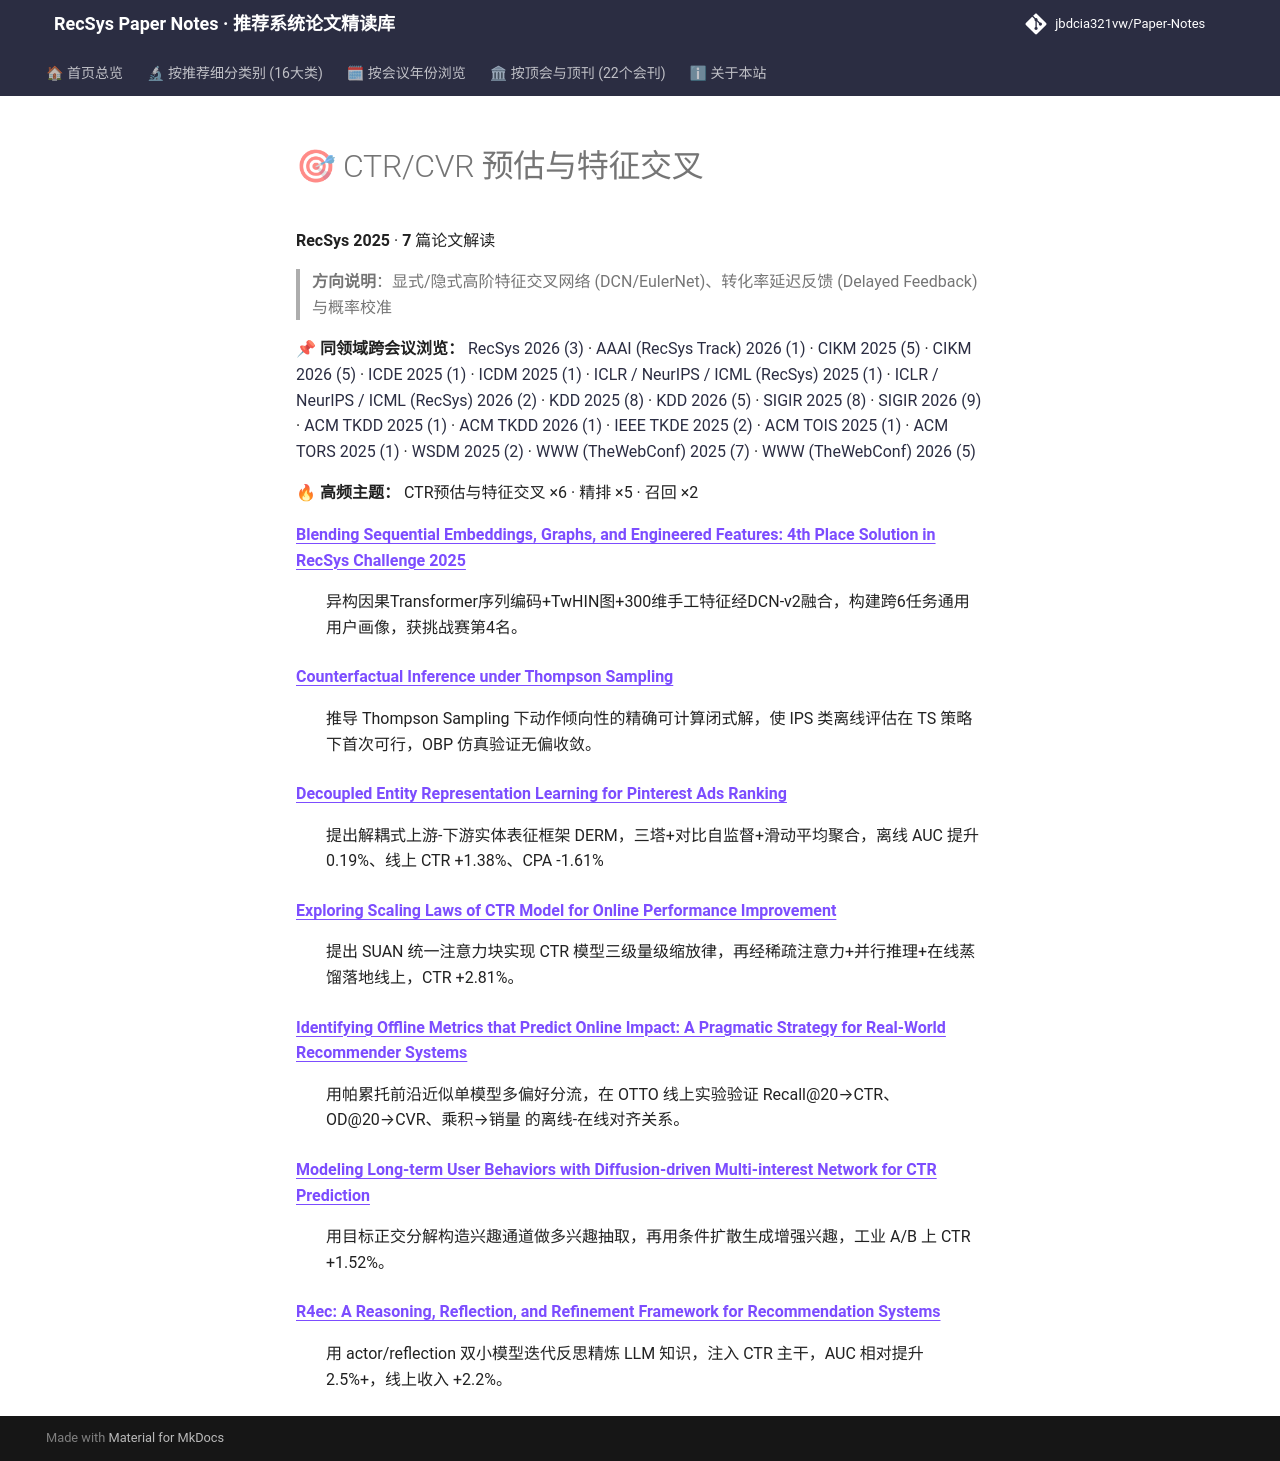

repository: jbdcia321vw/Paper-Notes · page: venues/RecSys/2025/ctr_feature_interaction/index.html · generator: mkdocs

# 🎯 CTR/CVR 预估与特征交叉

**RecSys 2025** · **7** 篇论文解读

> **方向说明**：显式/隐式高阶特征交叉网络 (DCN/EulerNet)、转化率延迟反馈 (Delayed Feedback) 与概率校准

📌 **同领域跨会议浏览：** [RecSys 2026 (3)](../../2026/ctr_feature_interaction/) · [AAAI (RecSys Track) 2026 (1)](../../../AAAI/2026/ctr_feature_interaction/) · [CIKM 2025 (5)](../../../CIKM/2025/ctr_feature_interaction/) · [CIKM 2026 (5)](../../../CIKM/2026/ctr_feature_interaction/) · [ICDE 2025 (1)](../../../ICDE/2025/ctr_feature_interaction/) · [ICDM 2025 (1)](../../../ICDM/2025/ctr_feature_interaction/) · [ICLR / NeurIPS / ICML (RecSys) 2025 (1)](../../../ICLR_NeurIPS_ICML/2025/ctr_feature_interaction/) · [ICLR / NeurIPS / ICML (RecSys) 2026 (2)](../../../ICLR_NeurIPS_ICML/2026/ctr_feature_interaction/) · [KDD 2025 (8)](../../../KDD/2025/ctr_feature_interaction/) · [KDD 2026 (5)](../../../KDD/2026/ctr_feature_interaction/) · [SIGIR 2025 (8)](../../../SIGIR/2025/ctr_feature_interaction/) · [SIGIR 2026 (9)](../../../SIGIR/2026/ctr_feature_interaction/) · [ACM TKDD 2025 (1)](../../../TKDD/2025/ctr_feature_interaction/) · [ACM TKDD 2026 (1)](../../../TKDD/2026/ctr_feature_interaction/) · [IEEE TKDE 2025 (2)](../../../TKDE/2025/ctr_feature_interaction/) · [ACM TOIS 2025 (1)](../../../TOIS/2025/ctr_feature_interaction/) · [ACM TORS 2025 (1)](../../../TORS/2025/ctr_feature_interaction/) · [WSDM 2025 (2)](../../../WSDM/2025/ctr_feature_interaction/) · [WWW (TheWebConf) 2025 (7)](../../../WWW/2025/ctr_feature_interaction/) · [WWW (TheWebConf) 2026 (5)](../../../WWW/2026/ctr_feature_interaction/)

🔥 **高频主题：** CTR预估与特征交叉 ×6 · 精排 ×5 · 召回 ×2

<dl>
<dt><strong><a href="blending_sequential_embeddings_graphs_and_engineered_features_4th_place_sol/">Blending Sequential Embeddings, Graphs, and Engineered Features: 4th Place Solution in RecSys Challenge 2025</a></strong></dt>
<dd>
<p>异构因果Transformer序列编码+TwHIN图+300维手工特征经DCN-v2融合，构建跨6任务通用用户画像，获挑战赛第4名。</p>
</dd>
<dt><strong><a href="counterfactual_inference_under_thompson_sampling/">Counterfactual Inference under Thompson Sampling</a></strong></dt>
<dd>
<p>推导 Thompson Sampling 下动作倾向性的精确可计算闭式解，使 IPS 类离线评估在 TS 策略下首次可行，OBP 仿真验证无偏收敛。</p>
</dd>
<dt><strong><a href="decoupled_entity_representation_learning_for_pinterest_ads_ranking/">Decoupled Entity Representation Learning for Pinterest Ads Ranking</a></strong></dt>
<dd>
<p>提出解耦式上游-下游实体表征框架 DERM，三塔+对比自监督+滑动平均聚合，离线 AUC 提升 0.19%、线上 CTR +1.38%、CPA -1.61%</p>
</dd>
<dt><strong><a href="exploring_scaling_laws_of_ctr_model_for_online_performance_improvement/">Exploring Scaling Laws of CTR Model for Online Performance Improvement</a></strong></dt>
<dd>
<p>提出 SUAN 统一注意力块实现 CTR 模型三级量级缩放律，再经稀疏注意力+并行推理+在线蒸馏落地线上，CTR +2.81%。</p>
</dd>
<dt><strong><a href="identifying_offline_metrics_that_predict_online_impact_a_pragmatic_strategy/">Identifying Offline Metrics that Predict Online Impact: A Pragmatic Strategy for Real-World Recommender Systems</a></strong></dt>
<dd>
<p>用帕累托前沿近似单模型多偏好分流，在 OTTO 线上实验验证 Recall@20→CTR、OD@20→CVR、乘积→销量 的离线-在线对齐关系。</p>
</dd>
<dt><strong><a href="modeling_long_term_user_behaviors_with_diffusion_driven_multi_interest_netw/">Modeling Long-term User Behaviors with Diffusion-driven Multi-interest Network for CTR Prediction</a></strong></dt>
<dd>
<p>用目标正交分解构造兴趣通道做多兴趣抽取，再用条件扩散生成增强兴趣，工业 A/B 上 CTR +1.52%。</p>
</dd>
<dt><strong><a href="r4ec_a_reasoning_reflection_and_refinement_framework_for_recommendation_sys/">R4ec: A Reasoning, Reflection, and Refinement Framework for Recommendation Systems</a></strong></dt>
<dd>
<p>用 actor/reflection 双小模型迭代反思精炼 LLM 知识，注入 CTR 主干，AUC 相对提升 2.5%+，线上收入 +2.2%。</p>
</dd>
</dl>
